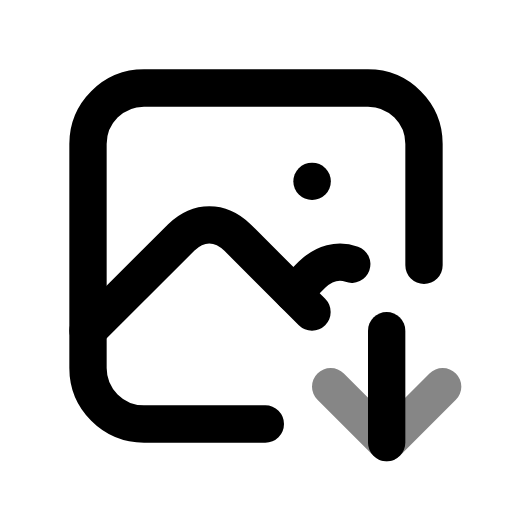
t = 0.00 s
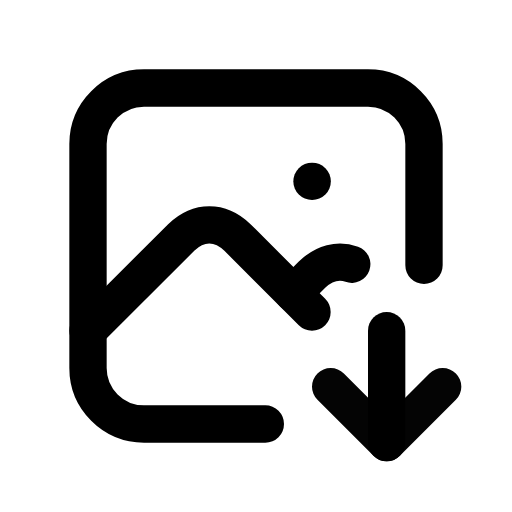
t = 0.50 s
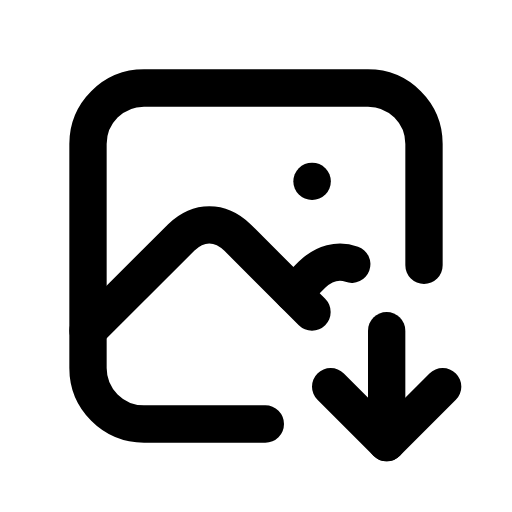
t = 1.08 s
t = 1.56 s: frame unchanged from t = 1.08 s, image omitted
t = 1.96 s: frame unchanged from t = 1.08 s, image omitted
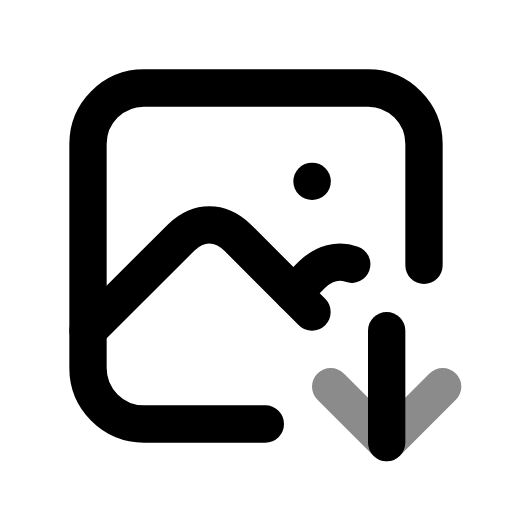
t = 2.75 s

The animated SVG that drew these frames (rendered in a browser with its animation timeline set to each time). Animation: 1 CSS @keyframes rule; one cycle of 3.15 s, repeats indefinitely.

<svg xmlns="http://www.w3.org/2000/svg" width="24" height="24" fill="none" stroke="currentColor" stroke-linecap="round" stroke-linejoin="round" stroke-width="2" viewBox="0 0 24 24">
    <!-- Generated by scripts/icon-expansion/generate.mjs -->
    <!-- Adapted from Tabler Icons 3.34.1.
MIT License

Copyright (c) 2020-2024 Paweł Kuna

Permission is hereby granted, free of charge, to any person obtaining a copy
of this software and associated documentation files (the "Software"), to deal
in the Software without restriction, including without limitation the rights
to use, copy, modify, merge, publish, distribute, sublicense, and/or sell
copies of the Software, and to permit persons to whom the Software is
furnished to do so, subject to the following conditions:

The above copyright notice and this permission notice shall be included in all
copies or substantial portions of the Software.

THE SOFTWARE IS PROVIDED "AS IS", WITHOUT WARRANTY OF ANY KIND, EXPRESS OR
IMPLIED, INCLUDING BUT NOT LIMITED TO THE WARRANTIES OF MERCHANTABILITY,
FITNESS FOR A PARTICULAR PURPOSE AND NONINFRINGEMENT. IN NO EVENT SHALL THE
AUTHORS OR COPYRIGHT HOLDERS BE LIABLE FOR ANY CLAIM, DAMAGES OR OTHER
LIABILITY, WHETHER IN AN ACTION OF CONTRACT, TORT OR OTHERWISE, ARISING FROM,
OUT OF OR IN CONNECTION WITH THE SOFTWARE OR THE USE OR OTHER DEALINGS IN THE
SOFTWARE. -->
    <style>
        @media (prefers-reduced-motion: no-preference) {
            @keyframes ira-exp-pulse { 0%, 100% { opacity: 1; } 22% { opacity: .45; } 40% { opacity: 1; } }
            [data-ira-motion="photo-down"] { transform-box: fill-box; transform-origin: center; animation: ira-exp-pulse 2.65s ease-in-out -0.5s infinite; }
        }
    </style>
    <g transform="translate(1.5 1.5) scale(.875)"><path d="M15 8h.01"/><path d="M12.5 21h-6.5a3 3 0 0 1 -3 -3v-12a3 3 0 0 1 3 -3h12a3 3 0 0 1 3 3v6.5"/><path d="M3 16l5 -5c.928 -.893 2.072 -.893 3 0l4 4"/><path d="M14 14l1 -1c.653 -.629 1.413 -.815 2.13 -.559"/><path d="M19 16v6"/></g>
    <g data-ira-motion="photo-down"><g transform="translate(1.5 1.5) scale(.875)"><path d="M22 19l-3 3l-3 -3"/></g></g>
</svg>
